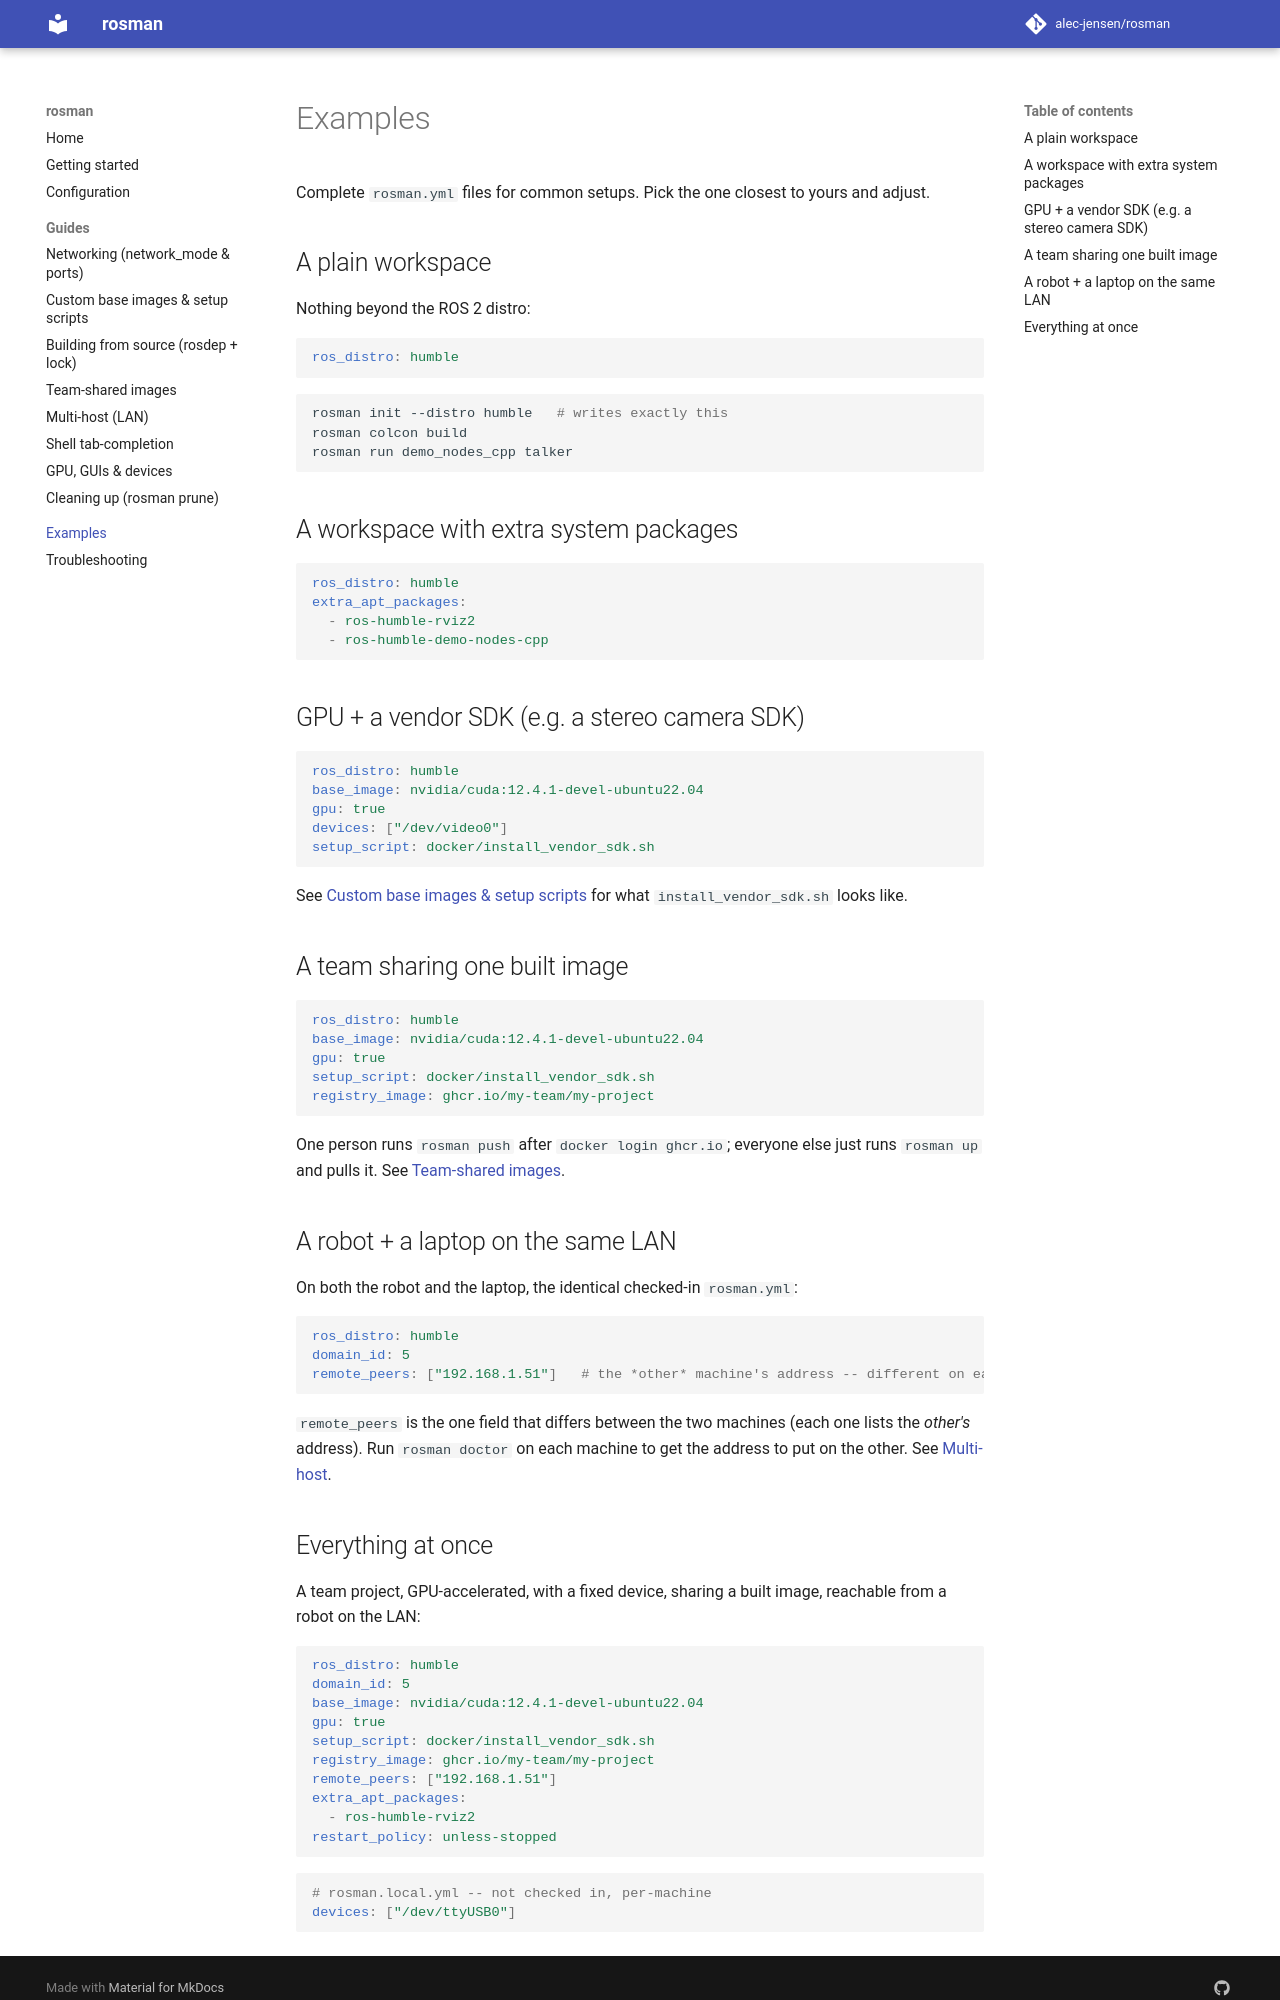

repository: alec-jensen/rosman · page: examples/index.html · generator: mkdocs

# Examples

Complete `rosman.yml` files for common setups. Pick the one closest to
yours and adjust.

## A plain workspace

Nothing beyond the ROS 2 distro:

```yaml
ros_distro: humble
```

```sh
rosman init --distro humble   # writes exactly this
rosman colcon build
rosman run demo_nodes_cpp talker
```

## A workspace with extra system packages

```yaml
ros_distro: humble
extra_apt_packages:
  - ros-humble-rviz2
  - ros-humble-demo-nodes-cpp
```

## GPU + a vendor SDK (e.g. a stereo camera SDK)

```yaml
ros_distro: humble
base_image: nvidia/cuda:12.4.1-devel-ubuntu22.04
gpu: true
devices: ["/dev/video0"]
setup_script: docker/install_vendor_sdk.sh
```

See [Custom base images & setup scripts](guides/custom-images.md) for what
`install_vendor_sdk.sh` looks like.

## A team sharing one built image

```yaml
ros_distro: humble
base_image: nvidia/cuda:12.4.1-devel-ubuntu22.04
gpu: true
setup_script: docker/install_vendor_sdk.sh
registry_image: ghcr.io/my-team/my-project
```

One person runs `rosman push` after `docker login ghcr.io`; everyone else
just runs `rosman up` and pulls it. See
[Team-shared images](guides/team-images.md).

## A robot + a laptop on the same LAN

On both the robot and the laptop, the identical checked-in `rosman.yml`:

```yaml
ros_distro: humble
domain_id: 5
remote_peers: ["192.168.1.51"]   # the *other* machine's address -- different on each side
```

`remote_peers` is the one field that differs between the two machines (each
one lists the *other's* address). Run `rosman doctor` on each machine to
get the address to put on the other. See [Multi-host](guides/multi-host.md).
